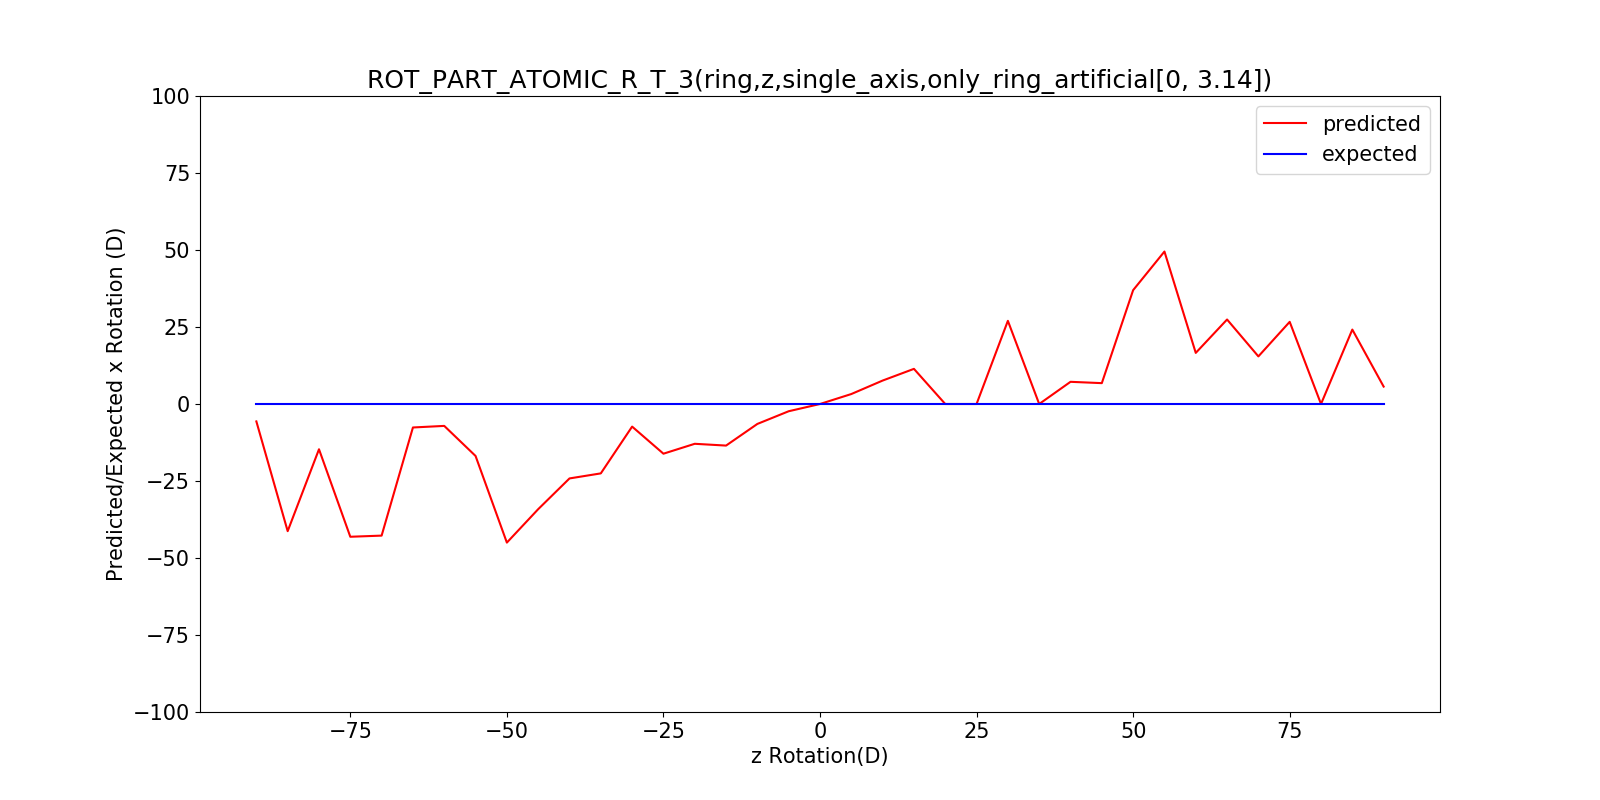

The file beside this chart, header and first rows:
, x, predicted_rotation, expected_rotation
0, -90, -5.654, -90
1, -85, -41.28, -85
2, -80, -14.7, -80
3, -75, -43.1, -75
4, -70, -42.73, -70
5, -65, -7.624, -65
6, -60, -7.111, -60
7, -55, -16.87, -55
8, -50, -45.0, -50
9, -45, -34.15, -45
10, -40, -24.17, -40
11, -35, -22.53, -35
12, -30, -7.34, -30
13, -25, -16.14, -25
14, -20, -12.92, -20
15, -15, -13.5, -15
16, -10, -6.469, -10
17, -5, -2.351, -5
18, 0, 0.0, 0
19, 5, 3.236, 5
20, 10, 7.608, 10
21, 15, 11.41, 15
22, 20, -1.5959427037581152e-13, 20
23, 25, -1.543562943847763e-14, 25
24, 30, 27.0, 30
25, 35, 6.037090474023738e-08, 35
26, 40, 7.203, 40
27, 45, 6.772, 45
28, 50, 36.96, 50
29, 55, 49.5, 55
30, 60, 16.59, 60
31, 65, 27.43, 65
32, 70, 15.46, 70
33, 75, 26.67, 75
34, 80, -6.037090800030593e-08, 80
35, 85, 24.16, 85
36, 90, 5.654, 90
